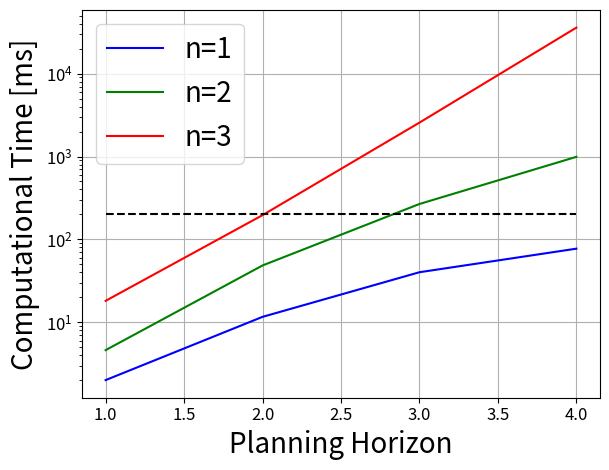

The script that saved this image:
import matplotlib.pyplot as plt
import numpy as np

h = [1,2,3,4]
n_1 = [0.0020, 0.0116, 0.0401, 0.0772]
n_2 = [0.0046, 0.0484, 0.2673, 0.9911]
n_3 = [0.0181, 0.1960, 2.5658, 35.9623]
n_1 = np.array(n_1)*1000
n_2 = np.array(n_2)*1000
n_3 = np.array(n_3)*1000


fig, ax1 = plt.subplots()
ax1.plot(h, n_1, 'b', label='n=1')
ax1.plot(h, n_2, 'g', label='n=2')
ax1.plot(h, n_3, 'r', label='n=3')
ax1.set_xlabel('Planning Horizon', fontsize=20)
ax1.set_ylabel('Computational Time [ms]', fontsize=20)
ax1.tick_params('y', labelsize='large')
ax1.tick_params('x', labelsize='large')

horiz_line_data = np.array([200 for i in range(len(h))])
plt.plot(h, horiz_line_data, 'k--') 

fig.tight_layout()
plt.yscale('log')
plt.legend(prop={'size': 20})
plt.grid()
plt.show()
